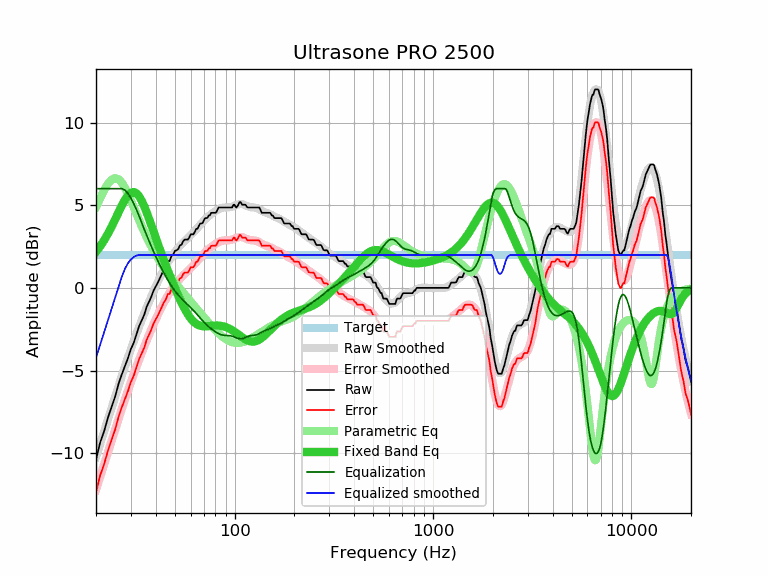

The table this chart was drawn from, first rows:
frequency, raw, error, smoothed, error_smoothed, equalization, parametric_eq, equalized_raw, equalized_smoothed, target
20, -10.38, -12.37, -10.22, -12.22, 6.00, 2.18, -4.38, -4.22, 1.99
21, -9.34, -11.33, -9.42, -11.42, 6.00, 2.52, -3.34, -3.42, 1.99
22, -8.65, -10.64, -8.66, -10.65, 6.00, 2.89, -2.65, -2.66, 1.99
23, -7.83, -9.82, -7.92, -9.91, 6.00, 3.29, -1.83, -1.92, 1.99
24, -7.18, -9.17, -7.22, -9.21, 6.00, 3.71, -1.18, -1.22, 1.99
25, -6.56, -8.55, -6.55, -8.54, 6.00, 4.15, -0.56, -0.55, 1.99
26, -5.79, -7.78, -5.91, -7.91, 6.00, 4.58, 0.21, 0.09, 1.99
27, -5.22, -7.21, -5.31, -7.30, 6.00, 4.98, 0.78, 0.69, 1.99
28, -4.73, -6.72, -4.74, -6.74, 5.90, 5.33, 1.17, 1.16, 1.99
29, -4.24, -6.23, -4.21, -6.20, 5.71, 5.60, 1.47, 1.50, 1.99
30, -3.69, -5.68, -3.70, -5.69, 5.42, 5.76, 1.73, 1.72, 1.99
31, -3.32, -5.31, -3.22, -5.22, 5.09, 5.80, 1.77, 1.86, 1.99
32, -2.80, -4.79, -2.77, -4.76, 4.72, 5.72, 1.92, 1.95, 1.99
33, -2.31, -4.30, -2.35, -4.34, 4.34, 5.53, 2.03, 1.99, 1.99
34, -1.96, -3.95, -1.94, -3.93, 3.93, 5.26, 1.97, 1.99, 1.99
35, -1.63, -3.62, -1.56, -3.55, 3.55, 4.94, 1.92, 1.99, 1.99
36, -1.15, -3.14, -1.19, -3.18, 3.18, 4.57, 2.03, 1.99, 1.99
37, -0.84, -2.83, -0.85, -2.84, 2.84, 4.18, 2.00, 1.99, 1.99
38, -0.54, -2.53, -0.52, -2.51, 2.51, 3.80, 1.97, 1.99, 1.99
39, -0.16, -2.15, -0.21, -2.20, 2.20, 3.41, 2.04, 1.99, 1.99
40, 0.09, -1.90, 0.09, -1.91, 1.91, 3.03, 2.00, 1.99, 1.99
41, 0.32, -1.67, 0.36, -1.63, 1.63, 2.67, 1.95, 1.99, 1.99
42, 0.59, -1.40, 0.63, -1.37, 1.37, 2.32, 1.96, 1.99, 1.99
43, 0.86, -1.13, 0.87, -1.12, 1.12, 1.98, 1.98, 1.99, 1.99
44, 1.12, -0.87, 1.10, -0.89, 0.89, 1.66, 2.01, 1.99, 1.99
45, 1.30, -0.69, 1.32, -0.68, 0.68, 1.35, 1.98, 1.99, 1.99
46, 1.62, -0.37, 1.52, -0.48, 0.48, 1.06, 2.10, 1.99, 1.99
47, 1.62, -0.37, 1.70, -0.29, 0.29, 0.77, 1.91, 1.99, 1.99
48, 1.93, -0.06, 1.87, -0.12, 0.12, 0.50, 2.05, 1.99, 1.99
49, 2.01, 0.02, 2.03, 0.04, -0.04, 0.24, 1.97, 1.99, 1.99
50, 2.24, 0.25, 2.17, 0.18, -0.18, -0.01, 2.06, 1.99, 1.99
51, 2.27, 0.28, 2.31, 0.32, -0.32, -0.25, 1.95, 1.99, 1.99
52, 2.36, 0.37, 2.43, 0.44, -0.44, -0.48, 1.92, 1.99, 1.99
53, 2.57, 0.58, 2.54, 0.55, -0.55, -0.70, 2.02, 1.99, 1.99
54, 2.62, 0.63, 2.65, 0.66, -0.66, -0.90, 1.96, 1.99, 1.99
55, 2.83, 0.84, 2.74, 0.75, -0.75, -1.09, 2.08, 1.99, 1.99
56, 2.92, 0.93, 2.84, 0.84, -0.84, -1.27, 2.08, 1.99, 1.99
57, 2.92, 0.93, 2.92, 0.93, -0.93, -1.44, 1.99, 1.99, 1.99
58, 2.92, 0.93, 3.01, 1.02, -1.02, -1.59, 1.90, 1.99, 1.99
59, 3.03, 1.04, 3.09, 1.10, -1.10, -1.72, 1.93, 1.99, 1.99
60, 3.24, 1.25, 3.18, 1.19, -1.19, -1.84, 2.05, 1.99, 1.99
61, 3.24, 1.25, 3.27, 1.27, -1.27, -1.95, 1.97, 1.99, 1.99
62, 3.24, 1.25, 3.35, 1.36, -1.36, -2.03, 1.88, 1.99, 1.99
63, 3.39, 1.40, 3.44, 1.45, -1.45, -2.11, 1.94, 1.99, 1.99
64, 3.57, 1.58, 3.53, 1.54, -1.54, -2.17, 2.03, 1.99, 1.99
65, 3.58, 1.59, 3.63, 1.63, -1.63, -2.22, 1.95, 1.99, 1.99
66, 3.75, 1.76, 3.72, 1.73, -1.73, -2.26, 2.02, 1.99, 1.99
67, 3.89, 1.90, 3.81, 1.82, -1.82, -2.29, 2.07, 1.99, 1.99
68, 3.89, 1.90, 3.90, 1.91, -1.91, -2.31, 1.98, 1.99, 1.99
69, 3.93, 1.94, 3.98, 1.99, -1.99, -2.32, 1.94, 1.99, 1.99
70, 4.09, 2.10, 4.07, 2.07, -2.07, -2.32, 2.02, 1.99, 1.99
71, 4.22, 2.23, 4.14, 2.15, -2.15, -2.33, 2.07, 1.99, 1.99
72, 4.22, 2.23, 4.22, 2.22, -2.22, -2.32, 2.00, 1.99, 1.99
73, 4.24, 2.25, 4.28, 2.29, -2.29, -2.32, 1.95, 1.99, 1.99
74, 4.38, 2.39, 4.35, 2.35, -2.35, -2.31, 2.03, 1.99, 1.99
75, 4.38, 2.39, 4.40, 2.41, -2.41, -2.31, 1.97, 1.99, 1.99
76, 4.53, 2.54, 4.46, 2.47, -2.47, -2.30, 2.06, 1.99, 1.99
77, 4.54, 2.55, 4.51, 2.52, -2.52, -2.29, 2.02, 1.99, 1.99
78, 4.54, 2.55, 4.56, 2.57, -2.57, -2.28, 1.97, 1.99, 1.99
79, 4.54, 2.55, 4.61, 2.61, -2.61, -2.28, 1.93, 1.99, 1.99
... 553 more rows
